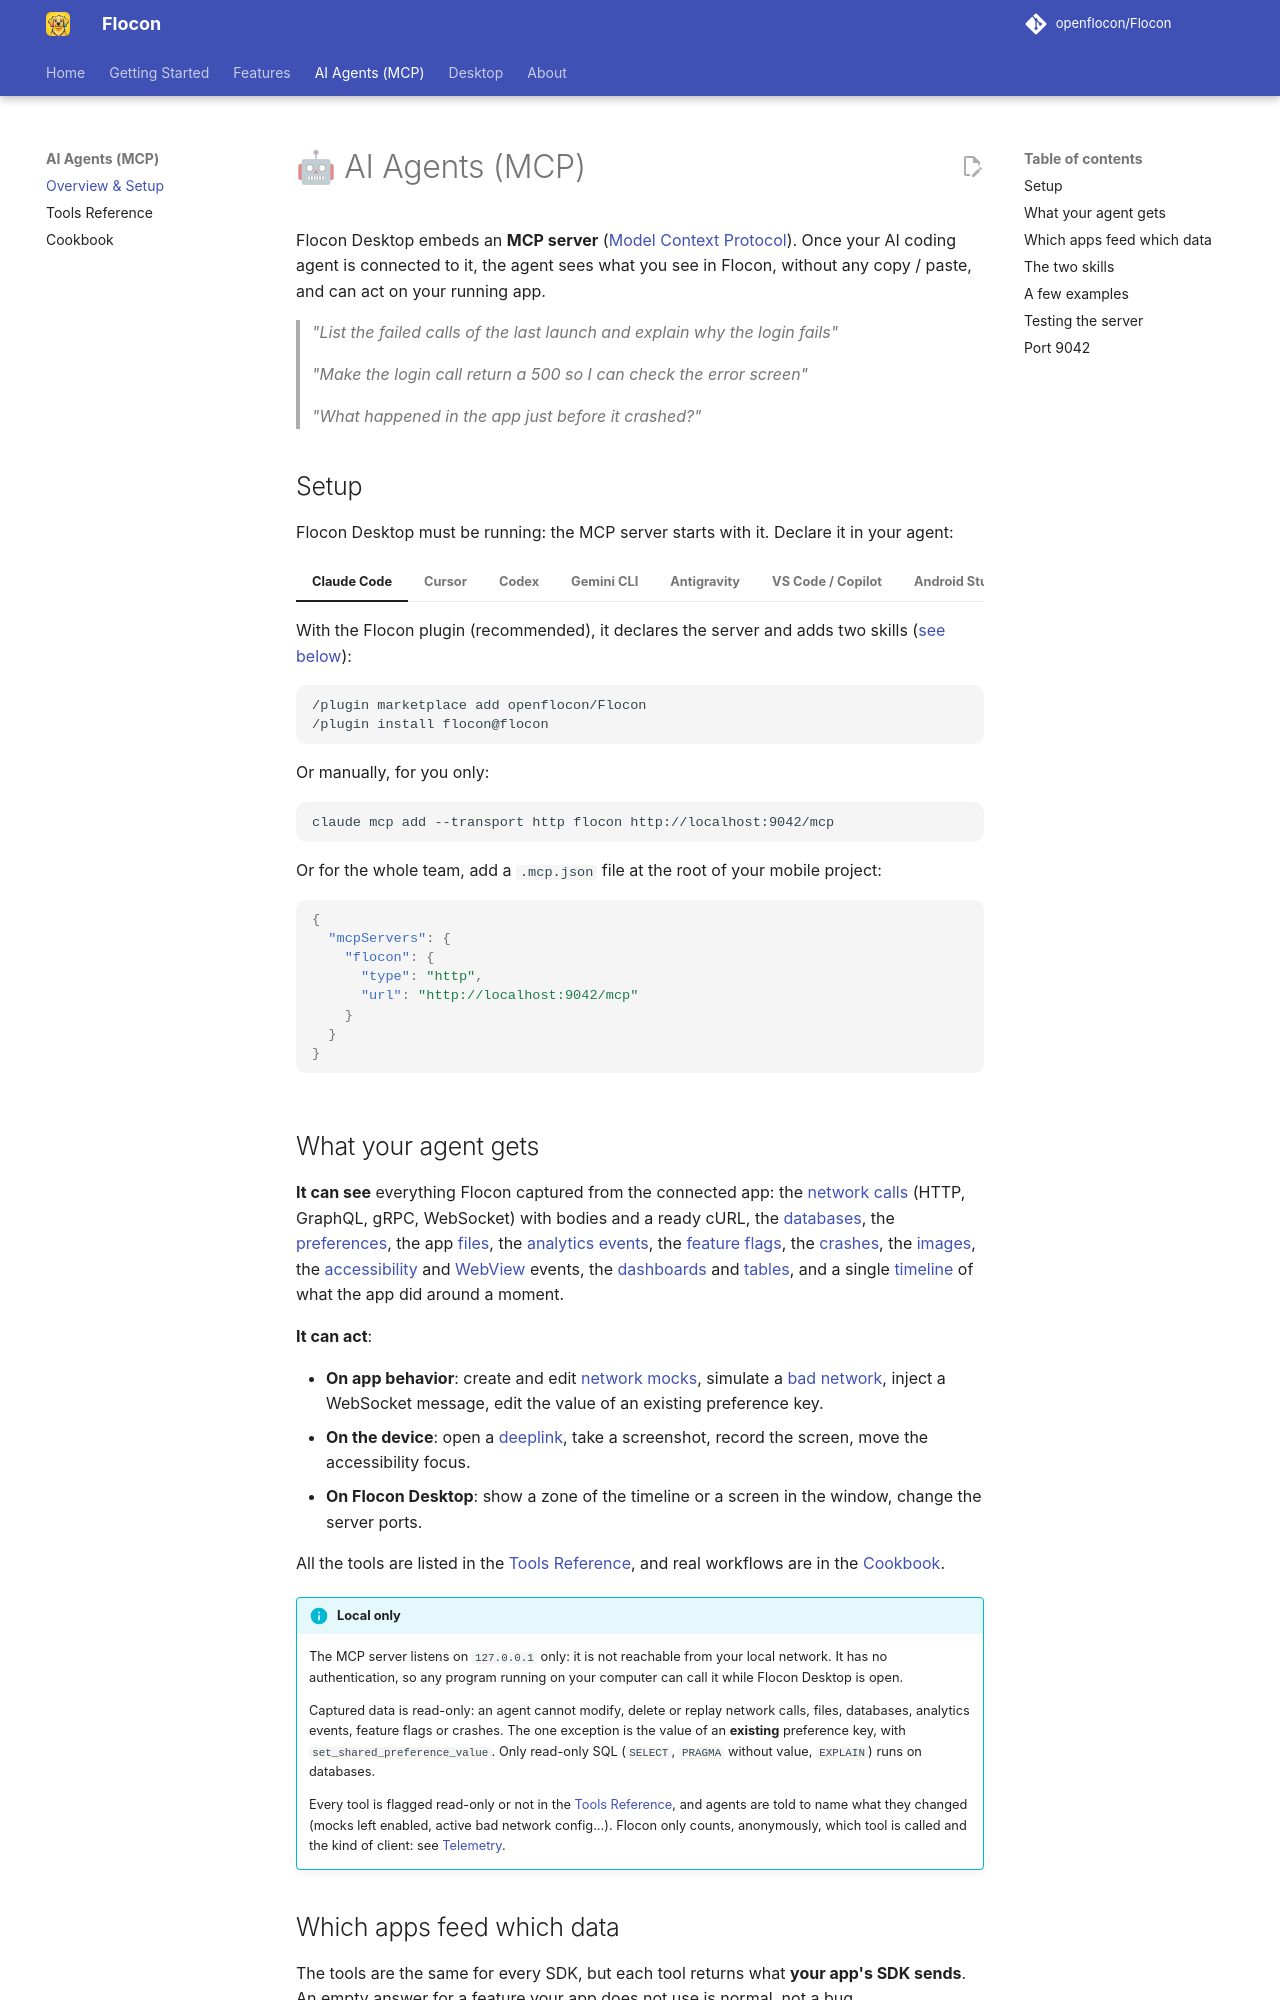

repository: openflocon/Flocon · page: mcp/index.html · generator: mkdocs

---
title: AI Agents (MCP)
description: Let Claude Code, Cursor, Codex, Gemini CLI, Antigravity, GitHub Copilot, Android Studio, Windsurf, Zed or OpenCode see what Flocon sees (network, databases, preferences, crashes, timeline...) and act on your app, through the Model Context Protocol.
---

# 🤖 AI Agents (MCP)

Flocon Desktop embeds an **MCP server** ([Model Context Protocol](https://modelcontextprotocol.io)). Once your AI coding agent is connected to it, the agent sees what you see in Flocon, without any copy / paste, and can act on your running app.

> *"List the failed calls of the last launch and explain why the login fails"*

> *"Make the login call return a 500 so I can check the error screen"*

> *"What happened in the app just before it crashed?"*
